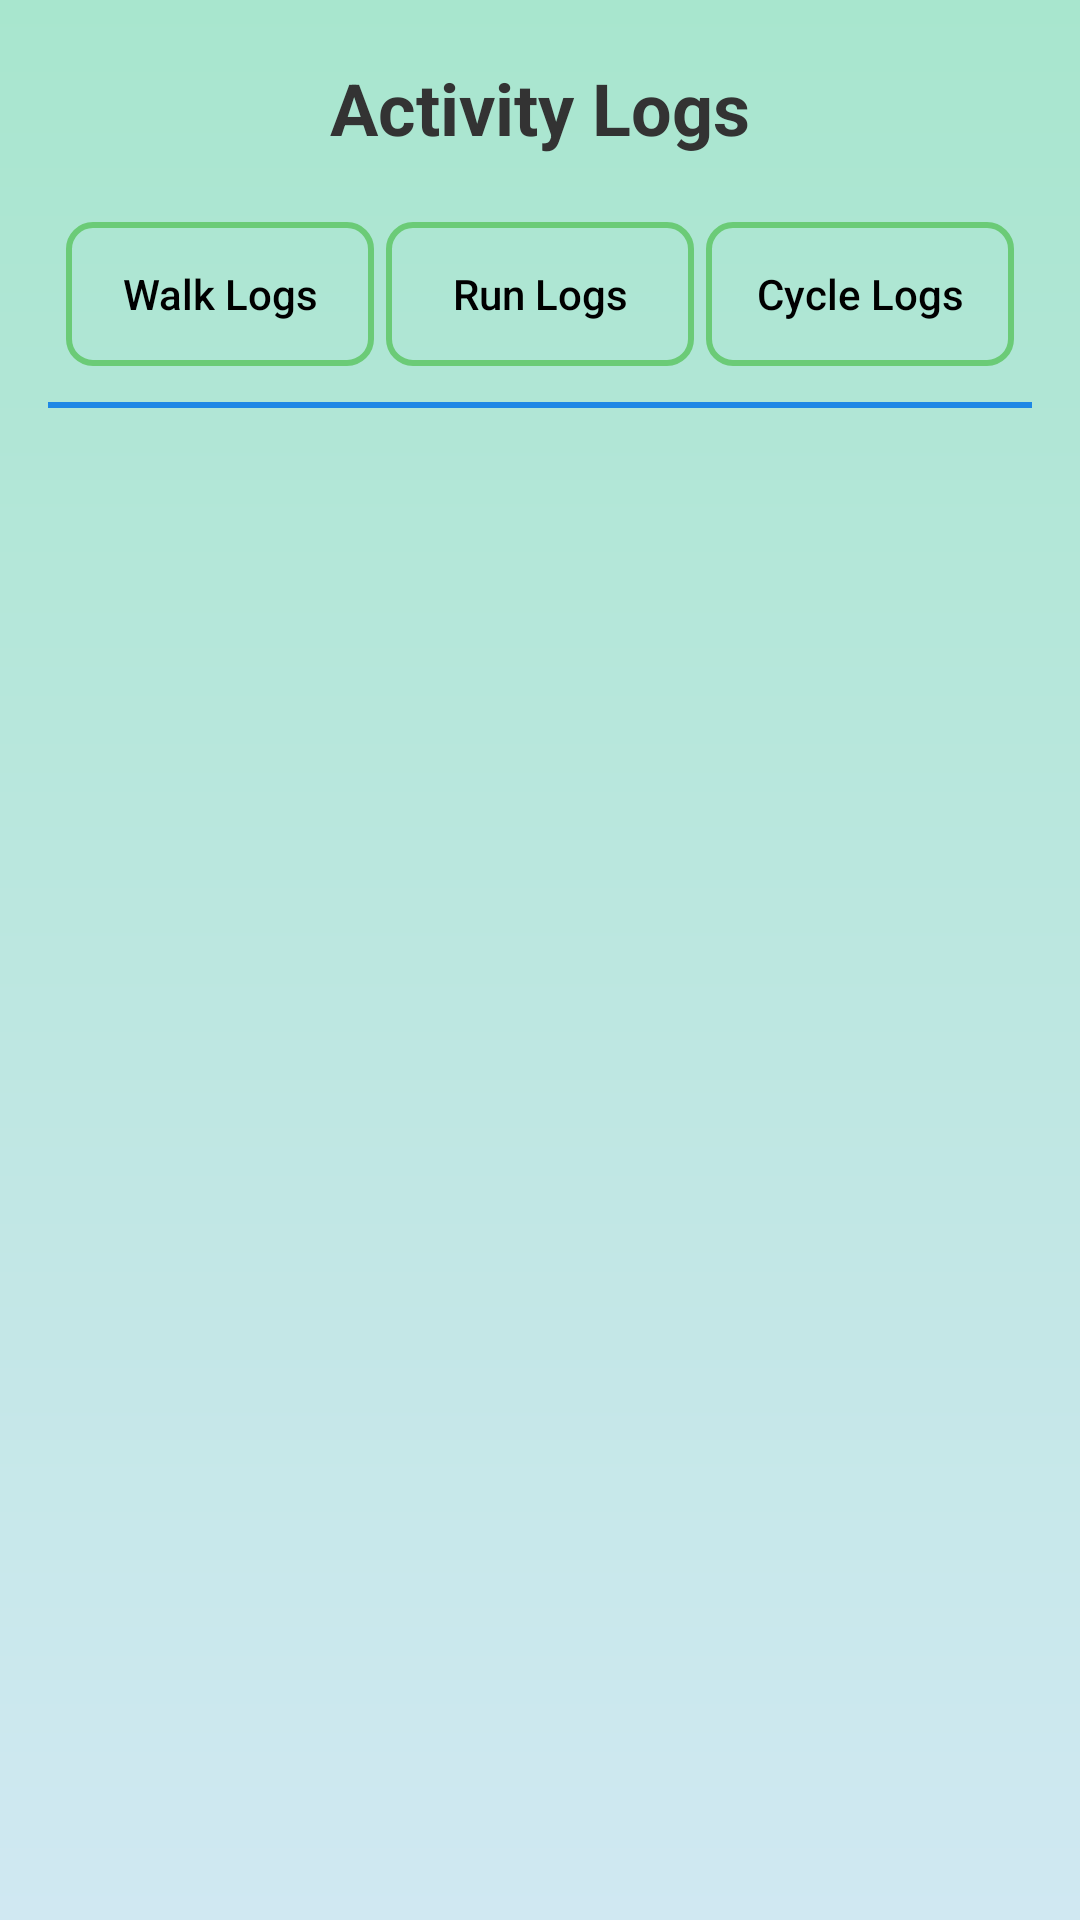

Reconstruct the res/layout file that produces this screen, plus the resources it refers to.
<!-- AndroidManifest.xml: application theme AppTheme -->
<!-- res/layout/fragment_activity_log.xml -->
<?xml version="1.0" encoding="utf-8"?>
<LinearLayout xmlns:android="http://schemas.android.com/apk/res/android"
    android:layout_width="match_parent"
    android:layout_height="match_parent"
    android:orientation="vertical"
    android:background="@drawable/gradient_background"
    android:padding="16dp">

    <RelativeLayout
        android:layout_width="match_parent"
        android:layout_height="wrap_content">

        <ImageView
            android:id="@+id/backArrow"
            android:layout_width="40dp"
            android:layout_height="40dp"
            android:layout_centerVertical="true"
            android:src="@drawable/baseline_keyboard_arrow_left_24" />

        <TextView
            android:id="@+id/activityLogsHeading"
            android:layout_width="wrap_content"
            android:layout_height="wrap_content"
            android:text="Activity Logs"
            android:textSize="24sp"
            android:textStyle="bold"
            android:layout_centerInParent="true"
            android:layout_marginStart="8dp"
            android:layout_marginEnd="8dp"
            android:layout_centerVertical="true" />
    </RelativeLayout>

    <LinearLayout
        android:orientation="horizontal"
        android:layout_width="match_parent"
        android:layout_height="wrap_content"
        android:padding="4dp"
        android:layout_marginTop="12dp"
        android:layout_marginBottom="6dp">

        <Button
            android:id="@+id/btnWalkLog"
            android:layout_width="0dp"
            android:layout_height="wrap_content"
            android:layout_weight="1"
            android:text="Walk Logs"
            android:textAllCaps="false"
            android:layout_margin="2dp"
            android:textColor="@color/black"
            android:background="@drawable/card_border"/>

        <Button
            android:id="@+id/btnRunLog"
            android:layout_width="0dp"
            android:layout_height="wrap_content"
            android:layout_weight="1"
            android:text="Run Logs"
            android:textAllCaps="false"
            android:layout_margin="2dp"
            android:textColor="@color/black"
            android:background="@drawable/card_border"/>

        <Button
            android:id="@+id/btnCycleLog"
            android:layout_width="0dp"
            android:layout_height="wrap_content"
            android:layout_weight="1"
            android:text="Cycle Logs"
            android:layout_margin="2dp"
            android:textAllCaps="false"
            android:textColor="@color/black"
            android:background="@drawable/card_border"/>

    </LinearLayout>

    
    <View
        android:layout_width="match_parent"
        android:layout_height="2dp"
        android:background="#1E88E5"
        android:layout_marginBottom="4dp" />

    
    <FrameLayout
        android:id="@+id/fragmentContainerLog"
        android:layout_width="match_parent"
        android:layout_height="0dp"
        android:layout_weight="1"/> 

</LinearLayout>
<!-- resources referenced by this layout -->
<resources>
  <color name="black">#FF000000</color>
  <!-- drawable card_border (drawable) -->
  <?xml version="1.0" encoding="utf-8"?>
  <layer-list xmlns:android="http://schemas.android.com/apk/res/android">
      <item>
          
          <shape android:shape="rectangle">
              <solid android:color="@android:color/transparent"/>
              <stroke android:width="2dp" android:color="@color/primary_dark_color"/>
              <corners android:radius="8dp"/>
          </shape>
      </item>
  </layer-list>
  <!-- drawable gradient_background (drawable) -->
  <layer-list xmlns:android="http://schemas.android.com/apk/res/android">
      <item>
          <shape android:shape="rectangle">
              <gradient
                  android:startColor="@color/light_green"
                  android:endColor="@color/light_blue"
                  android:angle="270"/> 
          </shape>
      </item>
  </layer-list>
  <style name="AppTheme" parent="Theme.AppCompat.Light.NoActionBar">
          <item name="colorPrimary">@color/primary_color</item>
          <item name="colorPrimaryDark">@color/primary_dark_color</item>
          <item name="colorAccent">@color/accent_color</item>
          <item name="android:windowBackground">@color/background_color</item>
          <item name="android:textColor">@color/text_color</item>
      </style>
  <color name="primary_dark_color">#6BCB77</color>
  <color name="light_green">#A8E6CE</color>
  <color name="light_blue">#D0E8F2</color>
  <color name="primary_color">#A8E6CE</color>
  <color name="accent_color">#00BFFF</color>
  <color name="background_color">#F7FBFC</color>
  <color name="text_color">#333333</color>
</resources>
